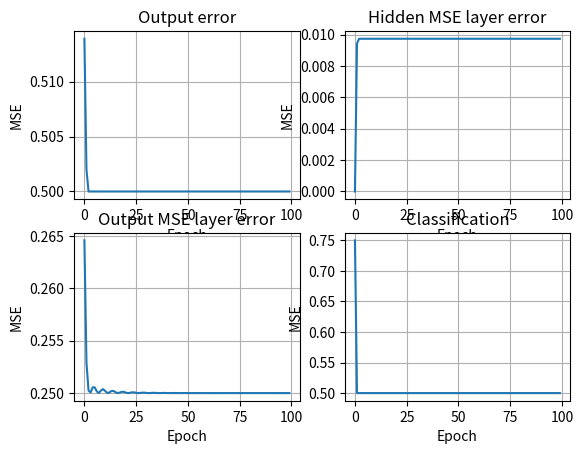
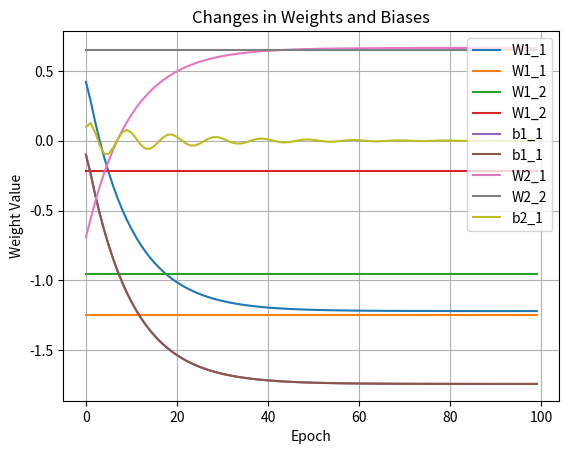

Recreate these plots in Python, in order.
import numpy as np
import matplotlib.pyplot as plt

class NeuralNetwork:
    def __init__(self, input_size, hidden_size, output_size, learning_rate=0.1):
        self.input_size = input_size
        self.hidden_size = hidden_size
        self.output_size = output_size
        self.learning_rate = learning_rate
        self.loss_history = {'output': [], 'hidden': [], 'predict' : [], 'classification' : []}
        self.weights_history = {'W1': [], 'b1': [], 'W2': [], 'b2': []}
        
        # Initialize weights and biases
        self.W1 = np.random.randn(input_size, hidden_size) * np.sqrt(2 / input_size)  # He initialization
        self.b1 = np.zeros((1, hidden_size))
        self.W2 = np.random.randn(hidden_size, output_size) * np.sqrt(2 / hidden_size)  # He initialization
        self.b2 = np.zeros((1, output_size))
        
        # Initialize momentum terms
        self.vW1 = np.zeros_like(self.W1)
        self.vb1 = np.zeros_like(self.b1)
        self.vW2 = np.zeros_like(self.W2)
        self.vb2 = np.zeros_like(self.b2)
        
        # Initialize adaptive learning rate terms
        self.epsilon = 1e-8
        self.beta1 = 0.9
        self.beta2 = 0.999
        self.mW1 = np.zeros_like(self.W1)
        self.mb1 = np.zeros_like(self.b1)
        self.mW2 = np.zeros_like(self.W2)
        self.mb2 = np.zeros_like(self.b2)
        self.vW1_hat = np.zeros_like(self.W1)
        self.vb1_hat = np.zeros_like(self.b1)
        self.vW2_hat = np.zeros_like(self.W2)
        self.vb2_hat = np.zeros_like(self.b2)
        
    def sigmoid(self, x):
        return 1 / (1 + np.exp(-x))
        
    def sigmoid_derivative(self, x):
        return x * (1 - x)
        
    def relu(self, x):
        return np.maximum(0, x)
    
    def relu_derivative(self, x):
        return np.where(x > 0, 1, 0)
    
    def forward(self, X):
        self.z1 = np.dot(X, self.W1) + self.b1
        self.a1 = self.relu(self.z1)
        self.z2 = np.dot(self.a1, self.W2) + self.b2
        self.a2 = self.sigmoid(self.z2)
        return self.a2
    
    def backward(self, input, label, output):
        self.delta2 = (label - output) * self.sigmoid_derivative(output)
        self.dW2 = np.dot(self.a1.T, self.delta2)
        self.db2 = np.sum(self.delta2)
        self.delta1 = np.dot(self.delta2, self.W2.T) * self.relu_derivative(self.a1)
        self.dW1 = np.dot(input.T, self.delta1)
        self.db1 = np.sum(self.delta1)
        return self.dW1, self.db1, self.dW2, self.db2
    
    def update_adaptive_learning_rate(self, dW1, db1, dW2, db2):
        # Update biased first and second moment estimates
        self.mW1 = self.beta1 * self.mW1 + (1 - self.beta1) * dW1
        self.mb1 = self.beta1 * self.mb1 + (1 - self.beta1) * db1
        self.mW2 = self.beta1 * self.mW2 + (1 - self.beta1) * dW2
        self.mb2 = self.beta1 * self.mb2 + (1 - self.beta1) * db2
        
        # Update unbiased first and second moment estimates
        self.vW1 = self.beta2 * self.vW1 + (1 - self.beta2) * np.square(dW1)
        self.vb1 = self.beta2 * self.vb1 + (1 - self.beta2) * np.square(db1)
        self.vW2 = self.beta2 * self.vW2 + (1 - self.beta2) * np.square(dW2)
        self.vb2 = self.beta2 * self.vb2 + (1 - self.beta2) * np.square(db2)
        
        # Compute bias-corrected first and second moment estimates
        self.mW1_hat = self.mW1 / (1 - self.beta1)
        self.mb1_hat = self.mb1 / (1 - self.beta1)
        self.mW2_hat = self.mW2 / (1 - self.beta1)
        self.mb2_hat = self.mb2 / (1 - self.beta1)
        self.vW1_hat = self.vW1 / (1 - self.beta2)
        self.vb1_hat = self.vb1 / (1 - self.beta2)
        self.vW2_hat = self.vW2 / (1 - self.beta2)
        self.vb2_hat = self.vb2 / (1 - self.beta2)
        
        # Update weights with adaptive learning rate
        self.W1 += self.learning_rate * self.mW1_hat / (np.sqrt(self.vW1_hat) + self.epsilon)
        self.b1 += self.learning_rate * self.mb1_hat / (np.sqrt(self.vb1_hat) + self.epsilon)
        self.W2 += self.learning_rate * self.mW2_hat / (np.sqrt(self.vW2_hat) + self.epsilon)
        self.b2 += self.learning_rate * self.mb2_hat / (np.sqrt(self.vb2_hat) + self.epsilon)
    
    def train(self, input, labels, epochs, batch_size=32):
        for _ in range(epochs):
            # Shuffle the data
            indices = np.random.permutation(input.shape[0])
            input_shuffled = input[indices]
            labels_shuffled = labels[indices]
            
            # Mini-batch training
            for i in range(0, input.shape[0], batch_size):
                input_batch = input_shuffled[i:i+batch_size]
                labels_batch = labels_shuffled[i:i+batch_size]
                
                output = self.forward(input_batch)
                dW1, db1, dW2, db2 = self.backward(input_batch, labels_batch, output)
                self.update_adaptive_learning_rate(dW1, db1, dW2, db2)
            
            # Store weights at each epoch
            self.weights_history['W1'].append(self.W1.copy())
            self.weights_history['b1'].append(self.b1.copy())
            self.weights_history['W2'].append(self.W2.copy())
            self.weights_history['b2'].append(self.b2.copy())
            
            # Compute loss at hidden layer
            self.hidden_output = self.relu(np.dot(input, self.W1) + self.b1)
            self.hidden_loss = np.mean((self.hidden_output - np.mean(self.hidden_output, axis=0)) ** 2)
            self.loss_history['hidden'].append(self.hidden_loss)
            
            # Compute loss at output layer
            self.output = self.forward(input)
            self.output_loss = np.mean((labels - self.output) ** 2)
            self.loss_history['output'].append(self.output_loss)
            
            # Prediction loss
            self.loss = np.mean(np.abs(labels - self.output))
            self.loss_history['predict'].append(self.loss)
            
            # Classification error
            # Compute classification error
            self.predictions = (self.output > 0.5).astype(int)
            self.classification_error = np.mean(self.predictions != labels)
            self.loss_history['classification'].append(self.classification_error)
            
            # Checkign if error is sufficient
            if self.output_loss < 0.0001:
                break
        
    def predict(self, input):
        return self.forward(input)
    
    def plot(self):
        # Plot output error
        plt.figure()
        plt.subplot(2,2,1)
        plt.plot(model.loss_history['predict'], label='Predict Layer')
        plt.grid(visible=1)
        plt.title('Output error')
        plt.xlabel('Epoch')
        plt.ylabel('MSE')
        # Plot MSE hidden error
        plt.subplot(2,2,2)
        plt.plot(max(model.loss_history['hidden']) - model.loss_history['hidden'], label='Hidden Layer')
        plt.grid(visible=1)
        plt.title('Hidden MSE layer error')
        plt.xlabel('Epoch')
        plt.ylabel('MSE')
        # Plot MSE output error
        plt.subplot(2,2,3)
        plt.plot(model.loss_history['output'], label='Output Layer')
        plt.grid(visible=1)
        plt.title('Output MSE layer error')
        plt.xlabel('Epoch')
        plt.ylabel('MSE')
        # Plot classification
        plt.subplot(2,2,4)
        plt.plot(model.loss_history['classification'], label='Output Layer')
        plt.grid(visible=1)
        plt.title('Classification')
        plt.xlabel('Epoch')
        plt.ylabel('MSE')

        # Plot the changes in weights and biases over time
        plt.figure()
        for layer in ['W1', 'b1', 'W2', 'b2']:
            weights = np.array(model.weights_history[layer])
            for i in range(weights.shape[1]):
                plt.plot(weights[:, i], label=f'{layer}_{i+1}')
        plt.grid(visible=1)
        plt.title('Changes in Weights and Biases')
        plt.xlabel('Epoch')
        plt.ylabel('Weight Value')
        plt.legend()
        plt.show()


# Define XOR inputs and labels
input = np.array([[0, 0], [0, 1], [1, 0], [1, 1]])
labels = np.array([[0], [1], [1], [0]])

# Initialize and train the neural network
input_size = 2
hidden_size = 2
output_size = 1
epochs = 100
batch_size = 32

# Initialize and train the neural network
model = NeuralNetwork(input_size, hidden_size, output_size)
model.train(input, labels, epochs, batch_size)

# Test the trained model
predictions = model.predict(input)
print("Predictions:")
print(predictions)

# Plotting
model.plot()
